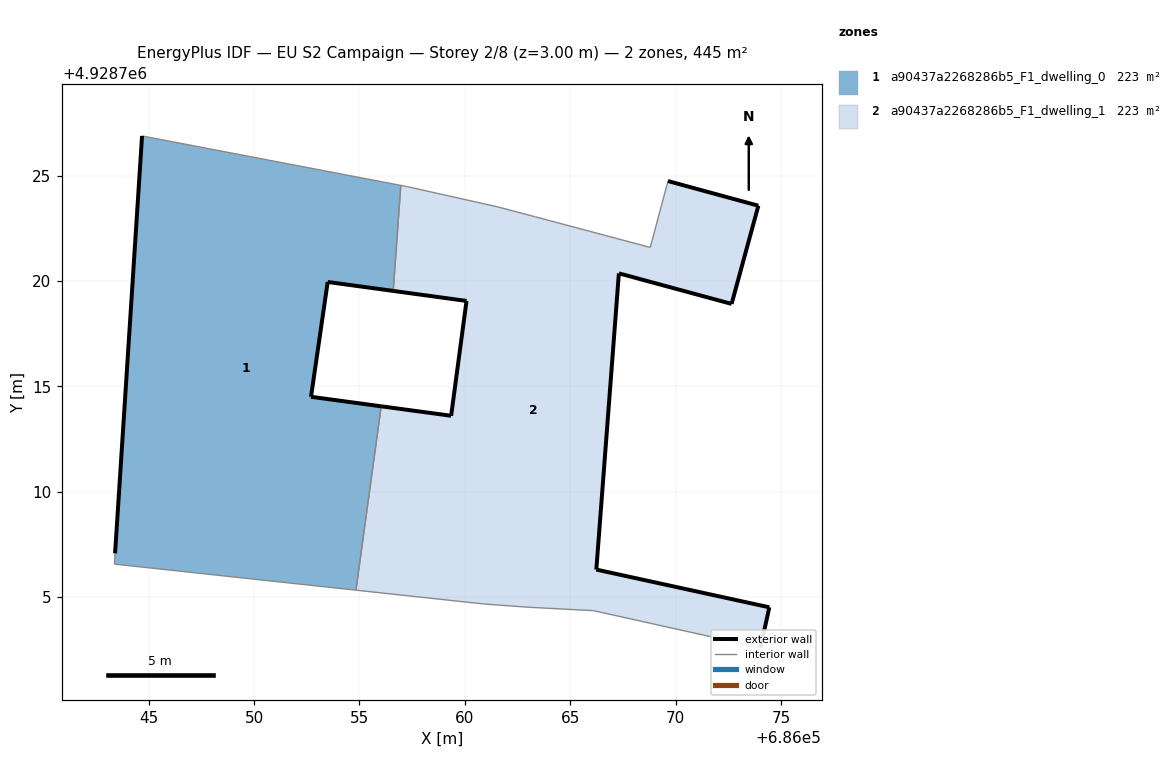
=== STOREY PLAN SPEC (per zone: floor XY polygon, exterior-wall plan segments, windows/doors) ===
zone 1: a90437a2268286b5_F1_dwelling_0  (222.5 m²)
  floor: (686054.83, 4928705.33) (686056.03, 4928714.05) (686052.70, 4928714.50) (686053.49, 4928719.96) (686056.60, 4928719.53) (686056.96, 4928724.54) (686044.68, 4928726.88) (686043.40, 4928707.08) (686043.37, 4928706.57)
  exterior wall: (686043.40, 4928707.08) – (686044.68, 4928726.88)  [19.9 m]
  exterior wall: (686056.60, 4928719.53) – (686053.49, 4928719.96)  [3.1 m]
  exterior wall: (686053.49, 4928719.96) – (686052.70, 4928714.50)  [5.5 m]
  exterior wall: (686052.70, 4928714.50) – (686056.03, 4928714.05)  [3.4 m]
  interior walls: 5
zone 2: a90437a2268286b5_F1_dwelling_1  (222.5 m²)
  floor: (686074.03, 4928702.59) (686074.45, 4928704.51) (686066.24, 4928706.30) (686067.31, 4928720.36) (686072.66, 4928718.91) (686073.93, 4928723.57) (686069.64, 4928724.74) (686068.80, 4928721.59) (686063.36, 4928723.04) (686061.54, 4928723.52) (686057.24, 4928724.49) (686056.96, 4928724.54) (686056.60, 4928719.53) (686060.08, 4928719.05) (686059.35, 4928713.61) (686056.03, 4928714.05) (686054.83, 4928705.33) (686060.88, 4928704.67) (686062.90, 4928704.53) (686066.11, 4928704.36)
  exterior wall: (686073.93, 4928723.57) – (686072.66, 4928718.91)  [4.8 m]
  exterior wall: (686072.66, 4928718.91) – (686067.31, 4928720.36)  [5.5 m]
  exterior wall: (686067.31, 4928720.36) – (686066.24, 4928706.30)  [14.1 m]
  exterior wall: (686066.24, 4928706.30) – (686074.45, 4928704.51)  [8.4 m]
  exterior wall: (686074.45, 4928704.51) – (686074.03, 4928702.59)  [2.0 m]
  exterior wall: (686056.03, 4928714.05) – (686059.35, 4928713.61)  [3.4 m]
  exterior wall: (686059.35, 4928713.61) – (686060.08, 4928719.05)  [5.5 m]
  exterior wall: (686060.08, 4928719.05) – (686056.60, 4928719.53)  [3.5 m]
  exterior wall: (686069.64, 4928724.74) – (686073.93, 4928723.57)  [4.4 m]
  interior walls: 11

=== DERIVED (storey summary) ===
Building: EU S2 Campaign
Storey: 2 of 8  (floor level z = 3.00 m)
Storey gross floor area: 445.0 m²
Zones on this storey: 2
  - a90437a2268286b5_F1_dwelling_0: floor 222.5 m²; exterior wall 31.9 m (95.6 m²); WWR 0.0%
  - a90437a2268286b5_F1_dwelling_1: floor 222.5 m²; exterior wall 51.6 m (154.9 m²); WWR 0.0%
Zone adjacency (shared interzone walls):
  - a90437a2268286b5_F1_dwelling_0 ↔ a90437a2268286b5_F1_dwelling_1